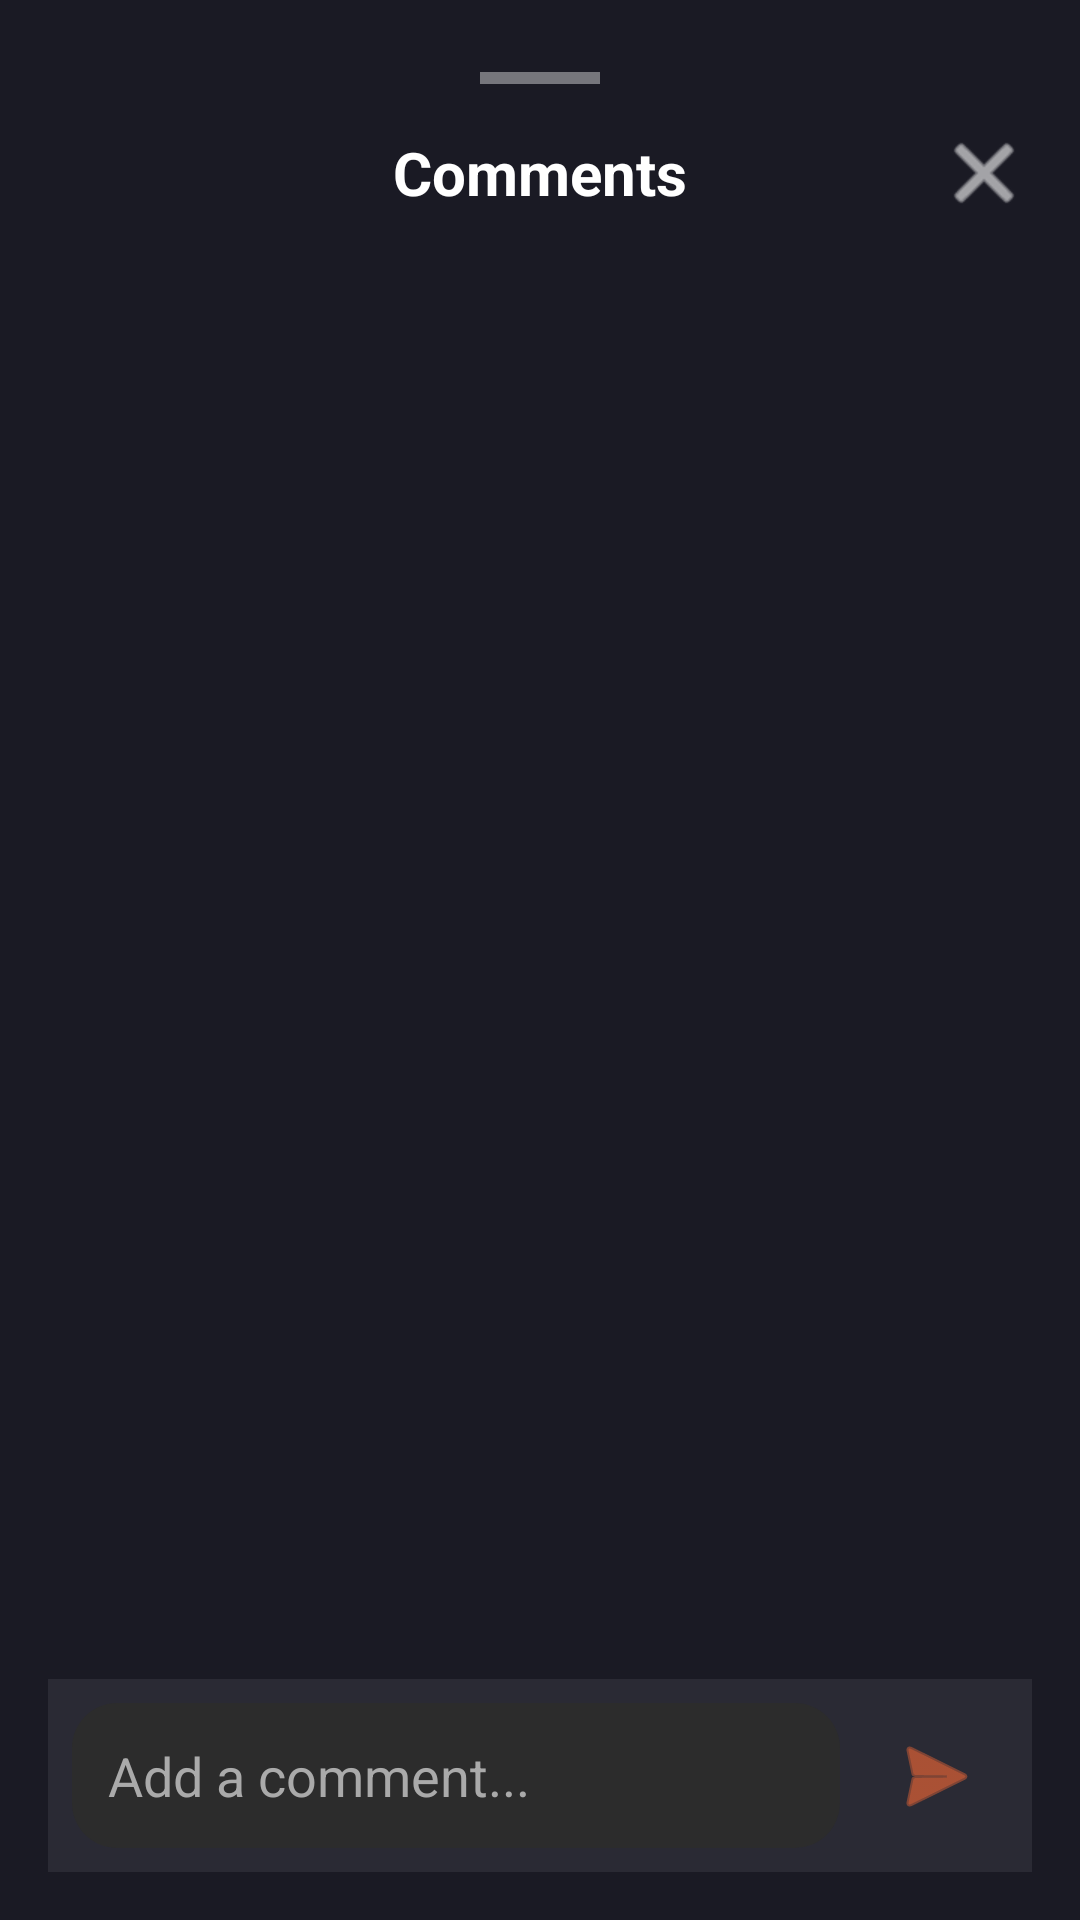

Produce the Android XML layout that renders to this screen, including the resource entries it uses.
<!-- AndroidManifest.xml: application theme Theme.BeUndefeatedApp -->
<!-- res/layout/fragment_comments.xml -->
<?xml version="1.0" encoding="utf-8"?>
<androidx.constraintlayout.widget.ConstraintLayout xmlns:android="http://schemas.android.com/apk/res/android"
    xmlns:app="http://schemas.android.com/apk/res-auto"
    xmlns:tools="http://schemas.android.com/tools"
    android:layout_width="match_parent"
    android:layout_height="match_parent"
    android:background="#1A1A24"
    android:padding="16dp">

    
    <View
        android:id="@+id/drag_handle"
        android:layout_width="40dp"
        android:layout_height="4dp"
        android:background="#66FFFFFF"
        app:layout_constraintTop_toTopOf="parent"
        app:layout_constraintStart_toStartOf="parent"
        app:layout_constraintEnd_toEndOf="parent"
        android:layout_marginTop="8dp"/>

    <TextView
        android:id="@+id/comments_title"
        android:layout_width="wrap_content"
        android:layout_height="wrap_content"
        android:text="Comments"
        android:textColor="@android:color/white"
        android:textSize="20sp"
        android:textStyle="bold"
        android:layout_marginTop="16dp"
        app:layout_constraintStart_toStartOf="parent"
        app:layout_constraintTop_toBottomOf="@id/drag_handle"
        app:layout_constraintEnd_toEndOf="parent" />

    <ImageButton
        android:id="@+id/close_comments_button"
        android:layout_width="wrap_content"
        android:layout_height="wrap_content"
        android:src="@android:drawable/ic_menu_close_clear_cancel"
        app:layout_constraintEnd_toEndOf="parent"
        app:layout_constraintTop_toTopOf="@id/comments_title"
        app:layout_constraintBottom_toBottomOf="@id/comments_title"
        android:background="?attr/selectableItemBackgroundBorderless"
        app:tint="@android:color/white"
        tools:ignore="ContentDescription" />

    <androidx.recyclerview.widget.RecyclerView
        android:id="@+id/comments_recycler_view"
        android:layout_width="0dp"
        android:layout_height="0dp"
        android:layout_marginTop="16dp"
        android:layout_marginBottom="16dp"
        app:layoutManager="androidx.recyclerview.widget.LinearLayoutManager"
        app:layout_constraintTop_toBottomOf="@id/comments_title"
        app:layout_constraintBottom_toTopOf="@id/comment_input_container"
        app:layout_constraintStart_toStartOf="parent"
        app:layout_constraintEnd_toEndOf="parent"
        tools:listitem="@layout/comment_item"
        tools:itemCount="5"/>

    <androidx.constraintlayout.widget.ConstraintLayout
        android:id="@+id/comment_input_container"
        android:layout_width="0dp"
        android:layout_height="wrap_content"
        android:background="#2A2A34"
        android:padding="8dp"
        app:layout_constraintBottom_toBottomOf="parent"
        app:layout_constraintStart_toStartOf="parent"
        app:layout_constraintEnd_toEndOf="parent">

        <EditText
            android:id="@+id/comment_input_field"
            android:layout_width="0dp"
            android:layout_height="wrap_content"
            android:hint="Add a comment..."
            android:textColor="@android:color/white"
            android:textColorHint="@android:color/darker_gray"
            android:background="@drawable/comment_bubble_background"
            android:padding="12dp"
            android:maxLines="4"
            app:layout_constraintStart_toStartOf="parent"
            app:layout_constraintEnd_toStartOf="@id/send_comment_button"
            app:layout_constraintBottom_toBottomOf="parent"
            android:layout_marginEnd="8dp"/>

        <ImageButton
            android:id="@+id/send_comment_button"
            android:layout_width="48dp"
            android:layout_height="48dp"
            android:src="@android:drawable/ic_menu_send"
            app:layout_constraintEnd_toEndOf="parent"
            app:layout_constraintBottom_toBottomOf="parent"
            android:background="?attr/selectableItemBackgroundBorderless"
            app:tint="@color/orange"
            tools:ignore="ContentDescription" />

    </androidx.constraintlayout.widget.ConstraintLayout>

</androidx.constraintlayout.widget.ConstraintLayout>
<!-- res/layout/comment_item.xml (included above) -->
<?xml version="1.0" encoding="utf-8"?>
<androidx.constraintlayout.widget.ConstraintLayout xmlns:android="http://schemas.android.com/apk/res/android"
    xmlns:app="http://schemas.android.com/apk/res-auto"
    xmlns:tools="http://schemas.android.com/tools"
    android:layout_width="match_parent"
    android:layout_height="wrap_content"
    android:paddingStart="8dp"
    android:paddingEnd="8dp"
    android:paddingTop="8dp"
    android:paddingBottom="4dp">

    <ImageView
        android:id="@+id/comment_profile_image"
        android:layout_width="32dp"
        android:layout_height="32dp"
        android:src="@drawable/logo"
        app:layout_constraintStart_toStartOf="parent"
        app:layout_constraintTop_toTopOf="parent"
        tools:ignore="ContentDescription" />

    <LinearLayout
        android:id="@+id/comment_content_container"
        android:layout_width="0dp"
        android:layout_height="wrap_content"
        android:layout_marginStart="8dp"
        android:background="@drawable/comment_bubble_background"
        android:orientation="vertical"
        android:padding="12dp"
        app:layout_constraintEnd_toEndOf="parent"
        app:layout_constraintStart_toEndOf="@id/comment_profile_image"
        app:layout_constraintTop_toTopOf="parent">

        <TextView
            android:id="@+id/comment_nickname"
            android:layout_width="wrap_content"
            android:layout_height="wrap_content"
            android:text="Nickname"
            android:textColor="@android:color/white"
            android:textStyle="bold" />

        <TextView
            android:id="@+id/comment_text"
            android:layout_width="wrap_content"
            android:layout_height="wrap_content"
            android:layout_marginTop="4dp"
            android:text="This is a sample comment."
            android:textColor="@android:color/white" />

    </LinearLayout>

    <Button
        android:id="@+id/comment_like_button"
        style="@style/Widget.AppCompat.Button.Borderless"
        android:layout_width="wrap_content"
        android:layout_height="wrap_content"
        android:minWidth="0dp"
        android:minHeight="32dp"
        android:text="Like"
        android:textAllCaps="false"
        android:textColor="@android:color/darker_gray"
        android:textSize="12sp"
        app:layout_constraintStart_toStartOf="@id/comment_content_container"
        app:layout_constraintTop_toBottomOf="@id/comment_content_container" />

    <Button
        android:id="@+id/comment_tag_button"
        style="@style/Widget.AppCompat.Button.Borderless"
        android:layout_width="wrap_content"
        android:layout_height="wrap_content"
        android:layout_marginStart="12dp"
        android:minWidth="0dp"
        android:minHeight="32dp"
        android:text="Tag"
        android:textAllCaps="false"
        android:textColor="@android:color/darker_gray"
        android:textSize="12sp"
        app:layout_constraintStart_toEndOf="@id/comment_like_button"
        app:layout_constraintTop_toTopOf="@id/comment_like_button" />

</androidx.constraintlayout.widget.ConstraintLayout>
<!-- resources referenced by this layout -->
<resources>
  <color name="orange">#FF6B35</color>
  <!-- drawable comment_bubble_background (drawable) -->
  <?xml version="1.0" encoding="UTF-8"?>
  <shape xmlns:android="http://schemas.android.com/apk/res/android">
      <solid android:color="#2C2C2C"/>
      <corners android:radius="15dp"/>
  </shape>
  <!-- drawable logo: png bitmap (drawable, 183886 bytes) -->
  <style name="Theme.BeUndefeatedApp" parent="Base.Theme.BeUndefeatedApp" />
  <style name="Base.Theme.BeUndefeatedApp" parent="Theme.Material3.DayNight.NoActionBar">
          
          
          <item name="spinnerStyle">@style/CustomSpinnerStyle</item>
      </style>
  <style name="CustomSpinnerStyle" parent="Widget.AppCompat.Spinner">
          <item name="android:dropDownHeight">144dp</item>
      </style>
</resources>
